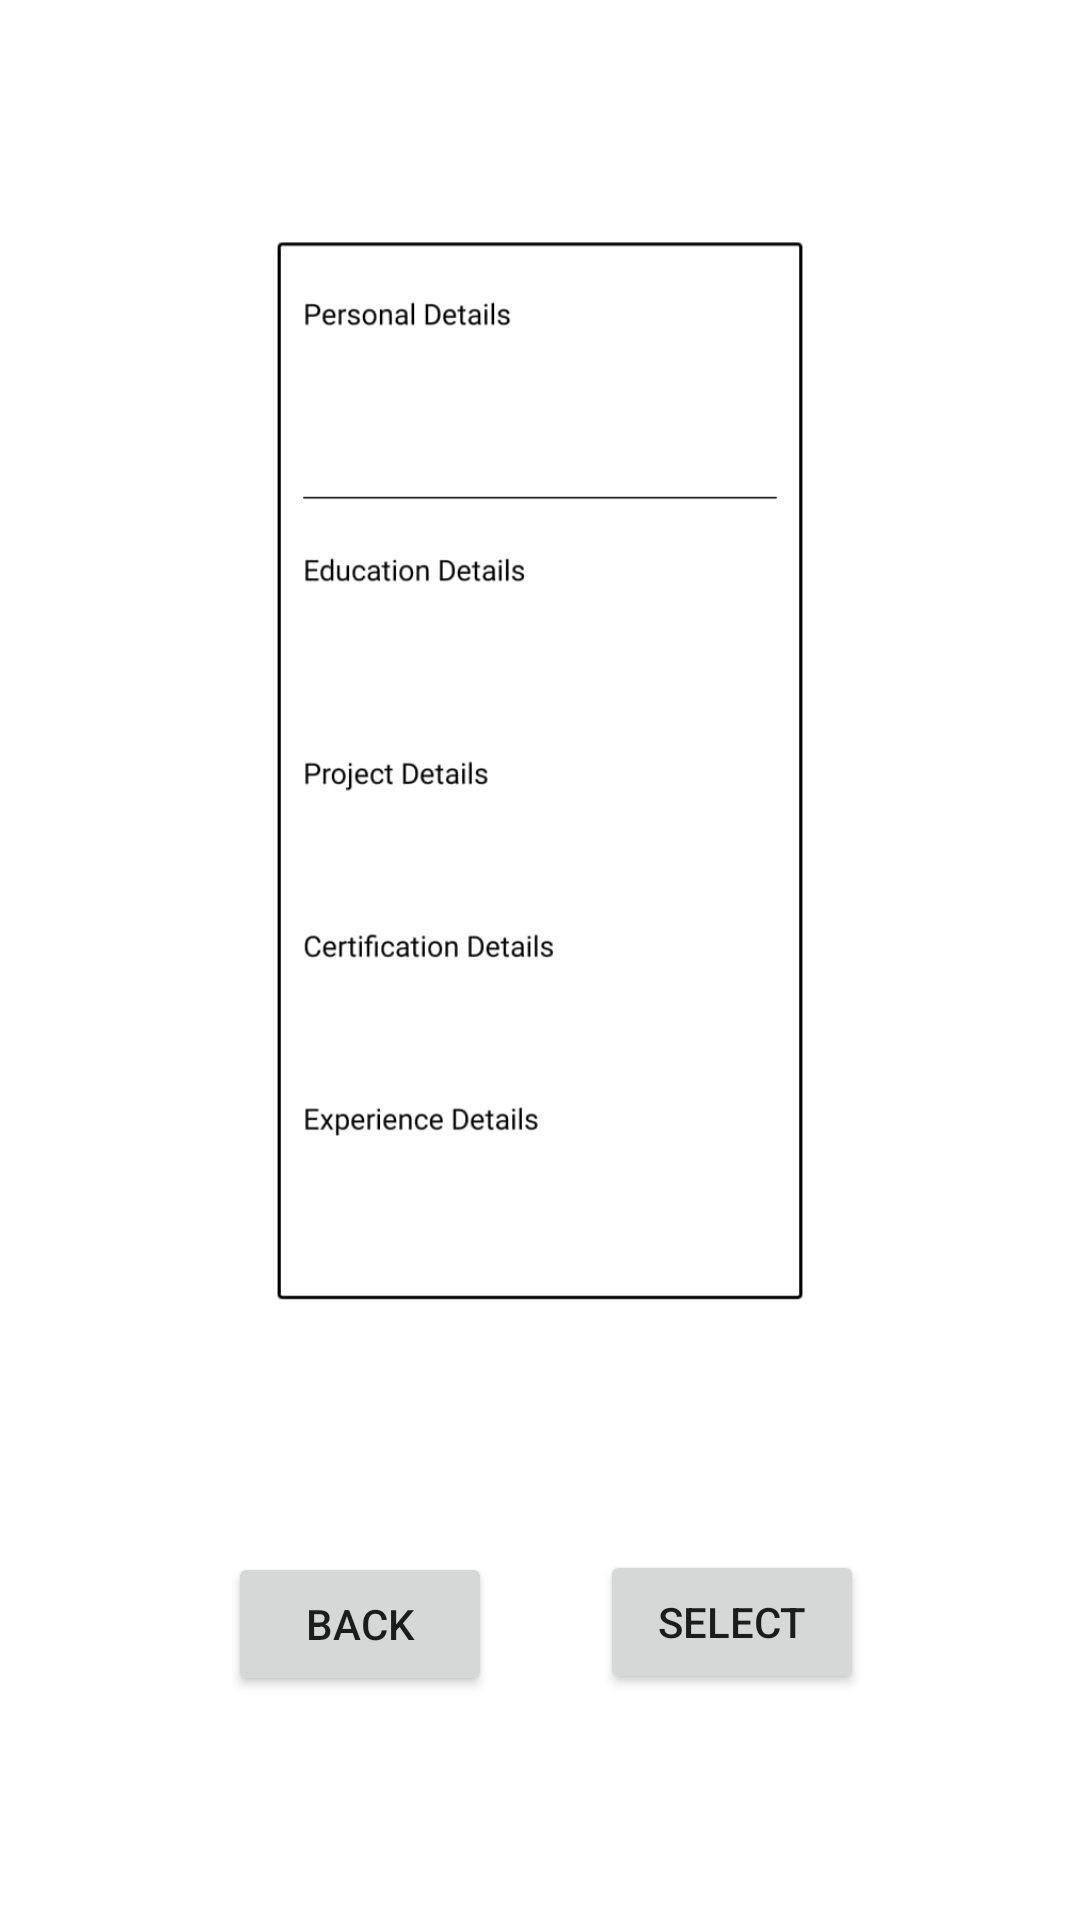

Reconstruct the res/layout file that produces this screen, plus the resources it refers to.
<!-- AndroidManifest.xml: application theme Theme.ResumeBuilding -->
<!-- res/layout/activity_preview.xml -->
<?xml version="1.0" encoding="utf-8"?>
<androidx.constraintlayout.widget.ConstraintLayout xmlns:android="http://schemas.android.com/apk/res/android"
    xmlns:app="http://schemas.android.com/apk/res-auto"
    xmlns:tools="http://schemas.android.com/tools"
    android:layout_width="match_parent"
    android:layout_height="match_parent"
    tools:context=".PreviewActivity">

    <ImageView
        android:id="@+id/imageView"
        android:layout_width="292dp"
        android:layout_height="368dp"
        app:layout_constraintBottom_toTopOf="@+id/backButton"
        app:layout_constraintEnd_toEndOf="parent"
        app:layout_constraintHorizontal_bias="0.5"
        app:layout_constraintStart_toStartOf="parent"
        app:layout_constraintTop_toTopOf="parent"
        app:layout_constraintVertical_bias="0.191"
        app:srcCompat="@drawable/preview" />

    <Button
        android:id="@+id/backButton"
        android:layout_width="wrap_content"
        android:layout_height="wrap_content"
        android:layout_marginStart="76dp"
        android:text="Back"
        app:layout_constraintBottom_toBottomOf="parent"
        app:layout_constraintStart_toStartOf="parent"
        app:layout_constraintTop_toBottomOf="@+id/imageView" />

    <Button
        android:id="@+id/selectButton"
        android:layout_width="wrap_content"
        android:layout_height="wrap_content"
        android:layout_marginEnd="72dp"
        android:text="Select"
        app:layout_constraintBottom_toBottomOf="parent"
        app:layout_constraintEnd_toEndOf="parent"
        app:layout_constraintTop_toBottomOf="@+id/imageView"
        app:layout_constraintVertical_bias="0.496" />

</androidx.constraintlayout.widget.ConstraintLayout>
<!-- resources referenced by this layout -->
<resources>
  <!-- drawable preview: jpeg bitmap (drawable, 18917 bytes) -->
  <style name="Theme.ResumeBuilding" parent="Theme.MaterialComponents.DayNight.DarkActionBar">
          
          <item name="colorPrimary">@color/purple_500</item>
          <item name="colorPrimaryVariant">@color/purple_700</item>
          <item name="colorOnPrimary">@color/white</item>
          
          <item name="colorSecondary">@color/teal_200</item>
          <item name="colorSecondaryVariant">@color/teal_700</item>
          <item name="colorOnSecondary">@color/black</item>
          
          <item name="android:statusBarColor">?attr/colorPrimaryVariant</item>
          
      </style>
  <color name="purple_500">#FF6200EE</color>
  <color name="purple_700">#FF3700B3</color>
  <color name="white">#FFFFFFFF</color>
  <color name="teal_200">#FF03DAC5</color>
  <color name="teal_700">#FF018786</color>
  <color name="black">#F000000F</color>
</resources>
